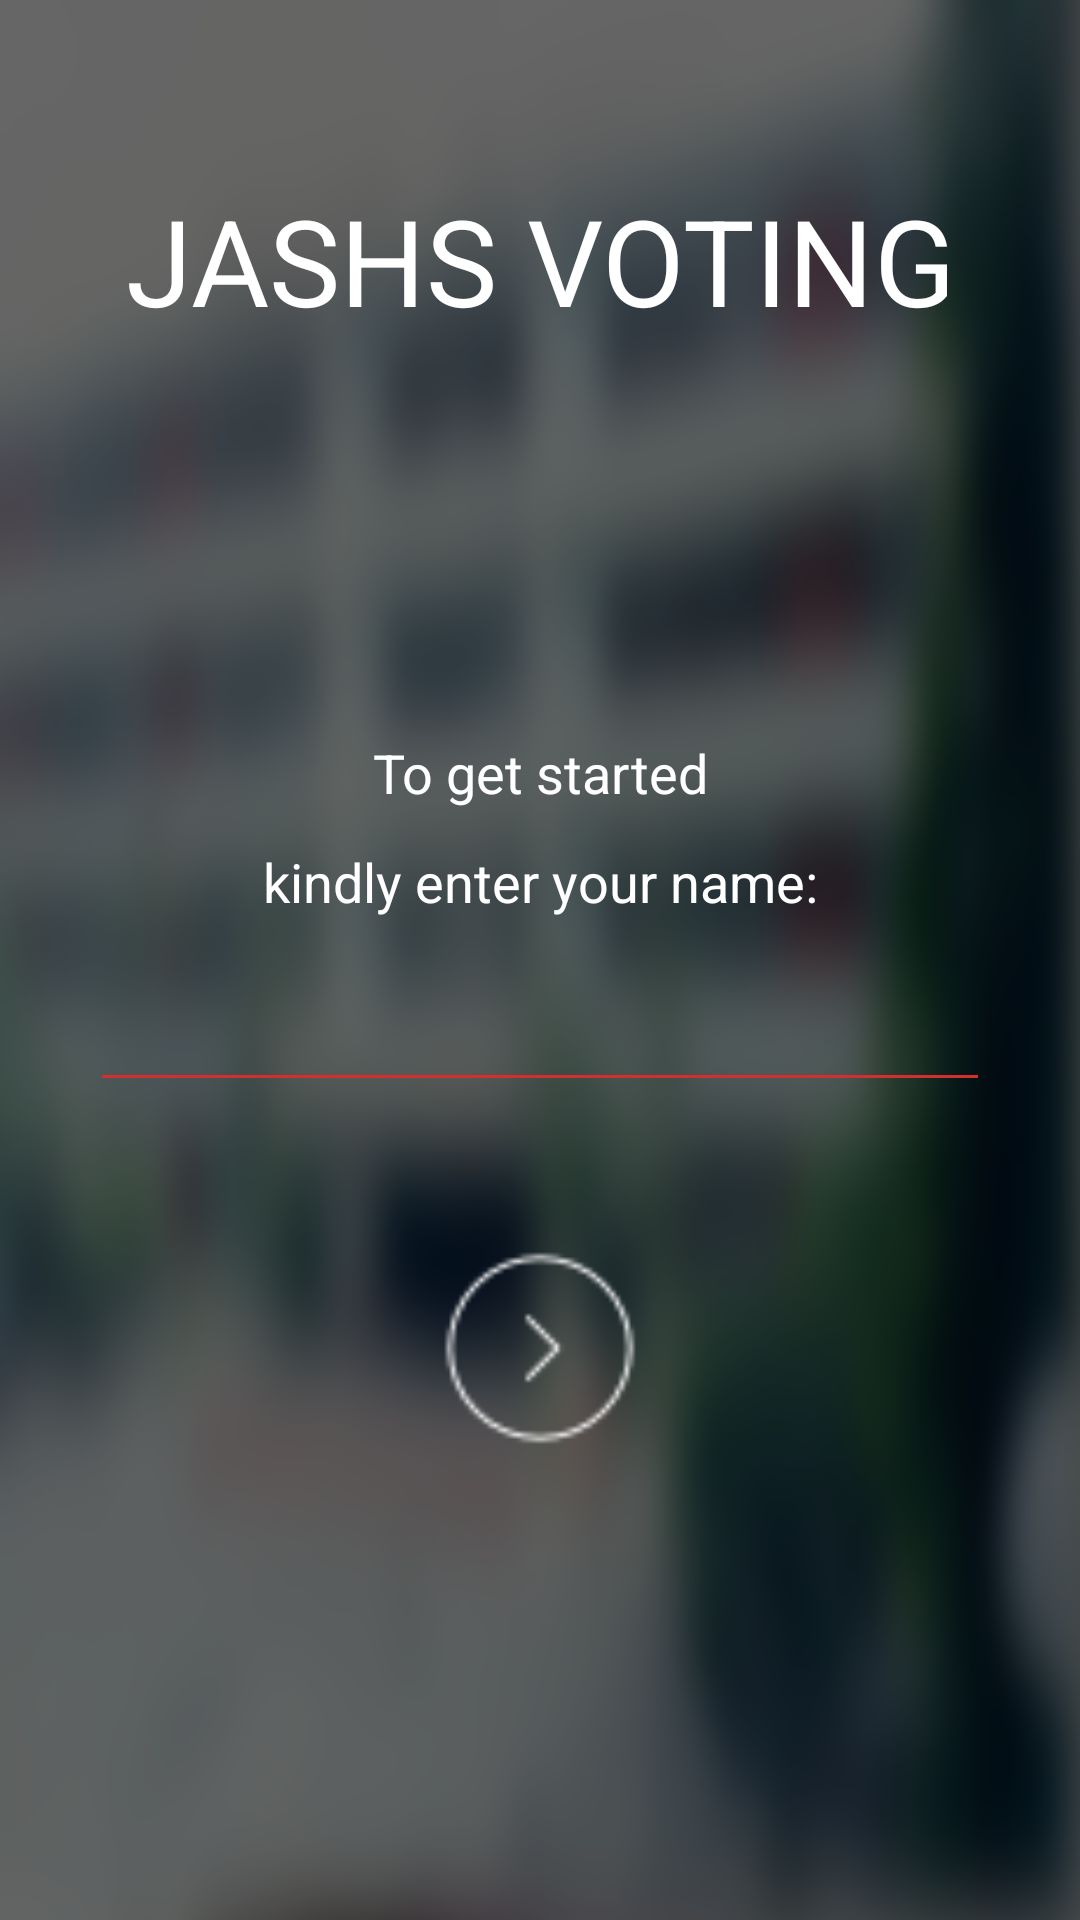

Produce the Android XML layout that renders to this screen, including the resource entries it uses.
<!-- AndroidManifest.xml: application theme AppTheme -->
<!-- res/layout/activity_main.xml -->
<?xml version="1.0" encoding="utf-8"?>
<android.support.constraint.ConstraintLayout xmlns:android="http://schemas.android.com/apk/res/android"
    xmlns:app="http://schemas.android.com/apk/res-auto"
    xmlns:tools="http://schemas.android.com/tools"
    android:layout_width="match_parent"
    android:layout_height="match_parent"
    tools:context=".MainActivity"
    android:background="@drawable/jashs">

    <android.support.constraint.ConstraintLayout
        android:layout_width="match_parent"
        android:layout_height="match_parent"
        android:background="#99000000">

        <TextView
            android:id="@+id/txt_apptitle"
            android:layout_width="wrap_content"
            android:layout_height="wrap_content"
            android:layout_marginTop="60dp"
            android:text="@string/jashs"
            android:textSize="40sp"
            android:textColor="#fff"
            app:layout_constraintHorizontal_bias="0.505"
            app:layout_constraintLeft_toLeftOf="parent"
            app:layout_constraintRight_toRightOf="parent"
            app:layout_constraintTop_toTopOf="parent" />


        <TextView
            android:id="@+id/txt_name"
            android:layout_width="match_parent"
            android:layout_height="wrap_content"
            android:layout_marginEnd="5dp"
            android:layout_marginStart="5dp"
            android:layout_marginTop="132dp"
            android:gravity="center"
            android:text="@string/get_started"
            android:textColor="#fff"
            android:textSize="18sp"
            app:layout_constraintEnd_toEndOf="parent"
            app:layout_constraintHorizontal_bias="0.0"
            app:layout_constraintStart_toStartOf="parent"
            app:layout_constraintTop_toBottomOf="@+id/txt_apptitle" />

        <TextView
            android:id="@+id/txt_name2"
            android:layout_width="wrap_content"
            android:layout_height="wrap_content"
            android:layout_marginEnd="8dp"
            android:layout_marginStart="8dp"
            android:layout_marginTop="12dp"
            android:text="kindly enter your name:"
            android:textColor="#fff"
            android:textSize="18sp"
            app:layout_constraintEnd_toEndOf="parent"
            app:layout_constraintStart_toStartOf="parent"
            app:layout_constraintTop_toBottomOf="@+id/txt_name" />

        <EditText
            android:id="@+id/et_name"
            android:layout_width="match_parent"
            android:layout_height="wrap_content"
            android:layout_marginEnd="30dp"
            android:layout_marginStart="30dp"
            android:layout_marginTop="20dp"
            app:layout_constraintEnd_toEndOf="parent"
            app:layout_constraintHorizontal_bias="0.0"
            app:layout_constraintStart_toStartOf="parent"
            app:layout_constraintTop_toBottomOf="@+id/txt_name2" />

        <LinearLayout
            android:id="@+id/img_enter"
            android:layout_width="wrap_content"
            android:layout_height="wrap_content"
            android:layout_marginEnd="8dp"
            android:layout_marginStart="8dp"
            android:layout_marginTop="32dp"
            android:background="?android:selectableItemBackground"
            app:layout_constraintEnd_toEndOf="parent"
            app:layout_constraintStart_toStartOf="parent"
            app:layout_constraintTop_toBottomOf="@+id/et_name">

            <ImageView
                android:layout_width="100dp"
                android:layout_height="100dp"
                android:layout_marginBottom="8dp"
                android:layout_marginEnd="8dp"
                android:layout_marginStart="8dp"
                android:background="@drawable/enter" />

        </LinearLayout>

    </android.support.constraint.ConstraintLayout>

</android.support.constraint.ConstraintLayout>
<!-- resources referenced by this layout -->
<resources>
  <!-- drawable enter: png bitmap (drawable-nodpi, 904 bytes) -->
  <!-- drawable jashs: png bitmap (drawable-nodpi, 172366 bytes) -->
  <string name="get_started">To get started</string>
  <string name="jashs">JASHS VOTING</string>
  <style name="AppTheme" parent="Theme.AppCompat.Light.NoActionBar">
          
          <item name="colorPrimary">@color/colorPrimary</item>
          <item name="colorPrimaryDark">@color/colorPrimaryDark</item>
          <item name="colorAccent">@color/colorAccent</item>
          <item name="colorControlNormal">#d32f2f</item>
          <item name="colorControlActivated">#ff5722</item>
      </style>
  <color name="colorPrimary">#FEC00F</color>
  <color name="colorPrimaryDark">#000</color>
  <color name="colorAccent">#FF4081</color>
</resources>
